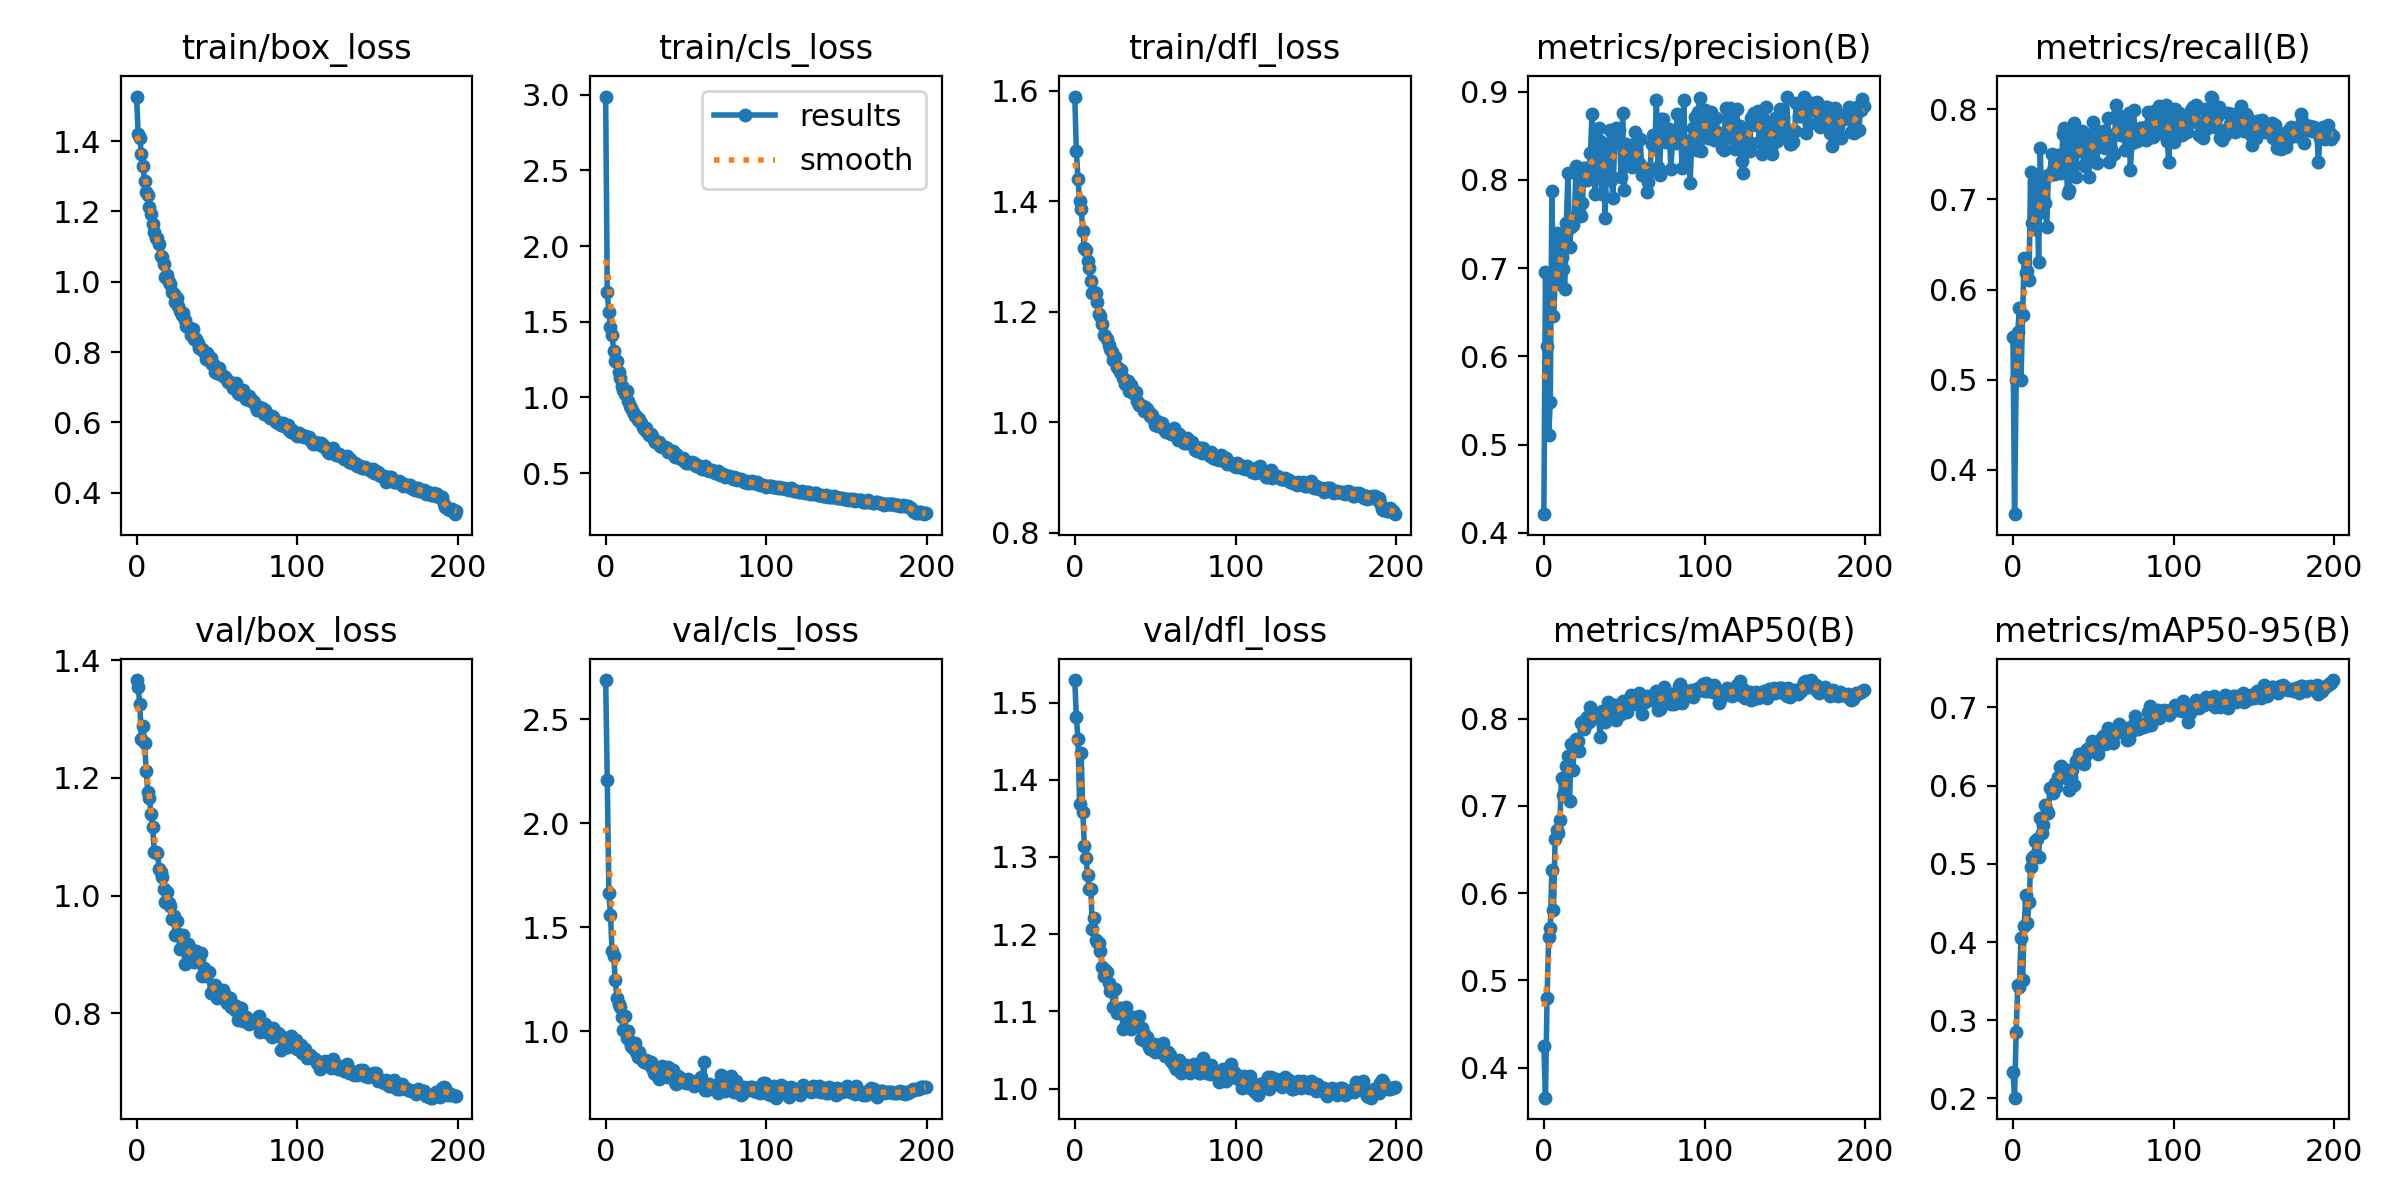

Data behind this chart, as committed beside it:
epoch, train/box_loss, train/cls_loss, train/dfl_loss, metrics/precision(B), metrics/recall(B), metrics/mAP50(B), metrics/mAP50-95(B), val/box_loss, val/cls_loss, val/dfl_loss, lr/pg0, lr/pg1, lr/pg2
0, 1.526, 2.988, 1.589, 0.4212, 0.5477, 0.4255, 0.2334, 1.366, 2.689, 1.529, 0.0002543, 0.0002543, 0.0002543
1, 1.419, 1.696, 1.491, 0.6951, 0.351, 0.3658, 0.201, 1.354, 2.207, 1.482, 0.0005081, 0.0005081, 0.0005081
2, 1.41, 1.562, 1.439, 0.6119, 0.5002, 0.4802, 0.2846, 1.326, 1.667, 1.453, 0.0007594, 0.0007594, 0.0007594
3, 1.362, 1.466, 1.401, 0.5106, 0.5534, 0.5494, 0.3453, 1.266, 1.559, 1.369, 0.0007576, 0.0007576, 0.0007576
4, 1.329, 1.41, 1.386, 0.548, 0.5795, 0.5597, 0.3427, 1.288, 1.388, 1.434, 0.0007576, 0.0007576, 0.0007576
5, 1.287, 1.308, 1.346, 0.7877, 0.4996, 0.6269, 0.4048, 1.259, 1.363, 1.358, 0.0007538, 0.0007538, 0.0007538
6, 1.254, 1.243, 1.315, 0.6452, 0.5723, 0.5809, 0.3513, 1.211, 1.244, 1.314, 0.00075, 0.00075, 0.00075
7, 1.247, 1.238, 1.312, 0.6821, 0.6346, 0.6622, 0.4203, 1.175, 1.16, 1.299, 0.0007462, 0.0007462, 0.0007462
8, 1.211, 1.166, 1.292, 0.7402, 0.6184, 0.673, 0.46, 1.166, 1.131, 1.277, 0.0007424, 0.0007424, 0.0007424
9, 1.192, 1.131, 1.278, 0.6826, 0.6203, 0.6688, 0.4243, 1.138, 1.117, 1.259, 0.0007386, 0.0007386, 0.0007386
10, 1.165, 1.076, 1.255, 0.7382, 0.6101, 0.6843, 0.4505, 1.117, 1.07, 1.258, 0.0007347, 0.0007347, 0.0007347
11, 1.14, 1.052, 1.234, 0.7131, 0.7306, 0.7325, 0.4963, 1.073, 1.004, 1.206, 0.0007309, 0.0007309, 0.0007309
12, 1.125, 1.025, 1.235, 0.6994, 0.6742, 0.7121, 0.5069, 1.074, 1.074, 1.22, 0.0007271, 0.0007271, 0.0007271
13, 1.123, 1.039, 1.234, 0.6768, 0.7184, 0.7315, 0.51, 1.072, 0.966, 1.192, 0.0007233, 0.0007233, 0.0007233
14, 1.106, 0.974, 1.218, 0.7508, 0.6675, 0.7459, 0.5285, 1.045, 1.002, 1.189, 0.0007195, 0.0007195, 0.0007195
15, 1.073, 0.9459, 1.195, 0.808, 0.6929, 0.7573, 0.5323, 1.039, 0.954, 1.189, 0.0007157, 0.0007157, 0.0007157
16, 1.071, 0.9289, 1.192, 0.7234, 0.6303, 0.7057, 0.5091, 1.031, 0.9297, 1.178, 0.0007119, 0.0007119, 0.0007119
17, 1.051, 0.9054, 1.178, 0.7464, 0.7564, 0.7704, 0.558, 1.012, 0.9203, 1.157, 0.0007081, 0.0007081, 0.0007081
18, 1.012, 0.8755, 1.157, 0.7491, 0.6865, 0.7407, 0.5397, 0.9893, 0.9454, 1.145, 0.0007043, 0.0007043, 0.0007043
19, 1.018, 0.8787, 1.156, 0.7563, 0.7148, 0.7682, 0.5499, 1.006, 0.9022, 1.153, 0.0007005, 0.0007005, 0.0007005
20, 1, 0.8502, 1.151, 0.8159, 0.6965, 0.7769, 0.575, 0.9874, 0.8773, 1.151, 0.0006967, 0.0006967, 0.0006967
21, 0.9933, 0.8544, 1.139, 0.8071, 0.6699, 0.7745, 0.5675, 0.9815, 0.8989, 1.137, 0.0006929, 0.0006929, 0.0006929
22, 0.9722, 0.8281, 1.133, 0.7635, 0.727, 0.7626, 0.5654, 0.9598, 0.8709, 1.126, 0.0006891, 0.0006891, 0.0006891
23, 0.9664, 0.8054, 1.127, 0.7594, 0.7276, 0.7946, 0.5966, 0.9653, 0.8587, 1.129, 0.0006853, 0.0006853, 0.0006853
24, 0.9433, 0.7937, 1.112, 0.7741, 0.7509, 0.7958, 0.5974, 0.9333, 0.854, 1.106, 0.0006815, 0.0006815, 0.0006815
25, 0.9527, 0.8001, 1.117, 0.814, 0.7323, 0.7885, 0.591, 0.9567, 0.8624, 1.128, 0.0006776, 0.0006776, 0.0006776
26, 0.9319, 0.7709, 1.099, 0.814, 0.728, 0.7936, 0.6031, 0.9341, 0.8568, 1.097, 0.0006738, 0.0006738, 0.0006738
27, 0.9156, 0.7488, 1.098, 0.8001, 0.7337, 0.8013, 0.5978, 0.9096, 0.8444, 1.1, 0.00067, 0.00067, 0.00067
28, 0.9068, 0.7574, 1.091, 0.8037, 0.7487, 0.796, 0.6106, 0.9293, 0.8524, 1.1, 0.0006662, 0.0006662, 0.0006662
29, 0.9101, 0.7467, 1.094, 0.831, 0.7365, 0.8137, 0.6237, 0.9327, 0.822, 1.104, 0.0006624, 0.0006624, 0.0006624
30, 0.891, 0.7203, 1.081, 0.8751, 0.729, 0.8012, 0.6251, 0.8836, 0.7983, 1.077, 0.0006586, 0.0006586, 0.0006586
31, 0.874, 0.7064, 1.069, 0.8115, 0.7723, 0.8024, 0.6209, 0.908, 0.7944, 1.099, 0.0006548, 0.0006548, 0.0006548
32, 0.8707, 0.704, 1.07, 0.7844, 0.7793, 0.8012, 0.6124, 0.9184, 0.8213, 1.106, 0.000651, 0.000651, 0.000651
33, 0.8694, 0.7069, 1.074, 0.8248, 0.7443, 0.8052, 0.6095, 0.9103, 0.7715, 1.091, 0.0006472, 0.0006472, 0.0006472
34, 0.8484, 0.6774, 1.057, 0.8584, 0.7072, 0.8024, 0.62, 0.8925, 0.7842, 1.081, 0.0006434, 0.0006434, 0.0006434
35, 0.8658, 0.6694, 1.067, 0.8446, 0.7102, 0.7794, 0.5942, 0.89, 0.8333, 1.077, 0.0006396, 0.0006396, 0.0006396
36, 0.8367, 0.6738, 1.052, 0.7845, 0.7677, 0.809, 0.6114, 0.8865, 0.8001, 1.093, 0.0006358, 0.0006358, 0.0006358
37, 0.8366, 0.6695, 1.053, 0.8376, 0.7342, 0.8045, 0.6201, 0.9056, 0.8172, 1.089, 0.000632, 0.000632, 0.000632
38, 0.8266, 0.6655, 1.054, 0.7573, 0.7843, 0.7965, 0.6003, 0.8915, 0.7805, 1.089, 0.0006282, 0.0006282, 0.0006282
39, 0.8123, 0.6418, 1.039, 0.8168, 0.7245, 0.8109, 0.6314, 0.8928, 0.8285, 1.087, 0.0006243, 0.0006243, 0.0006243
40, 0.8089, 0.6457, 1.031, 0.8306, 0.7618, 0.8188, 0.6321, 0.9022, 0.7932, 1.093, 0.0006205, 0.0006205, 0.0006205
41, 0.8093, 0.6371, 1.03, 0.8569, 0.7531, 0.8106, 0.64, 0.864, 0.7851, 1.064, 0.0006167, 0.0006167, 0.0006167
42, 0.7995, 0.6435, 1.03, 0.7998, 0.7596, 0.8102, 0.6402, 0.8762, 0.8145, 1.078, 0.0006129, 0.0006129, 0.0006129
43, 0.7814, 0.6094, 1.02, 0.7791, 0.7755, 0.8085, 0.64, 0.864, 0.7578, 1.071, 0.0006091, 0.0006091, 0.0006091
44, 0.7987, 0.6241, 1.027, 0.8434, 0.7382, 0.8157, 0.628, 0.8675, 0.7453, 1.062, 0.0006053, 0.0006053, 0.0006053
45, 0.7781, 0.6068, 1.024, 0.8589, 0.7371, 0.7987, 0.6382, 0.8704, 0.7851, 1.067, 0.0006015, 0.0006015, 0.0006015
46, 0.7822, 0.5975, 1.018, 0.8442, 0.7684, 0.8162, 0.6472, 0.8339, 0.7556, 1.054, 0.0005977, 0.0005977, 0.0005977
47, 0.7658, 0.5941, 1.01, 0.8564, 0.725, 0.8098, 0.6455, 0.8341, 0.7625, 1.051, 0.0005939, 0.0005939, 0.0005939
48, 0.7622, 0.6004, 1.012, 0.8037, 0.7614, 0.8048, 0.6447, 0.8385, 0.7728, 1.058, 0.0005901, 0.0005901, 0.0005901
49, 0.743, 0.5792, 1.003, 0.8764, 0.7509, 0.8202, 0.6569, 0.8481, 0.7649, 1.058, 0.0005863, 0.0005863, 0.0005863
50, 0.741, 0.5634, 0.9944, 0.7891, 0.7861, 0.8169, 0.6473, 0.8261, 0.7494, 1.047, 0.0005825, 0.0005825, 0.0005825
51, 0.7547, 0.5734, 1.002, 0.8406, 0.7766, 0.8163, 0.6467, 0.832, 0.7721, 1.056, 0.0005787, 0.0005787, 0.0005787
52, 0.7377, 0.5638, 0.9925, 0.8246, 0.7405, 0.8078, 0.6412, 0.8282, 0.7514, 1.051, 0.0005749, 0.0005749, 0.0005749
53, 0.7341, 0.5657, 0.9969, 0.8233, 0.758, 0.8142, 0.6405, 0.8347, 0.7506, 1.048, 0.0005711, 0.0005711, 0.0005711
54, 0.7327, 0.5719, 0.9981, 0.8163, 0.7637, 0.8274, 0.6526, 0.839, 0.7489, 1.056, 0.0005673, 0.0005673, 0.0005673
55, 0.7291, 0.5633, 0.9912, 0.8144, 0.7699, 0.8244, 0.6594, 0.8318, 0.7358, 1.058, 0.0005634, 0.0005634, 0.0005634
56, 0.7201, 0.5483, 0.9842, 0.8333, 0.7759, 0.8219, 0.6637, 0.8182, 0.7585, 1.042, 0.0005596, 0.0005596, 0.0005596
57, 0.7159, 0.5546, 0.9824, 0.8539, 0.7573, 0.8187, 0.6526, 0.8249, 0.7594, 1.046, 0.0005558, 0.0005558, 0.0005558
58, 0.7146, 0.5435, 0.9855, 0.8443, 0.7739, 0.8274, 0.6589, 0.8263, 0.7547, 1.047, 0.000552, 0.000552, 0.000552
59, 0.7093, 0.5356, 0.9818, 0.8194, 0.7897, 0.8292, 0.6731, 0.8108, 0.7794, 1.044, 0.0005482, 0.0005482, 0.0005482
... 140 more rows
